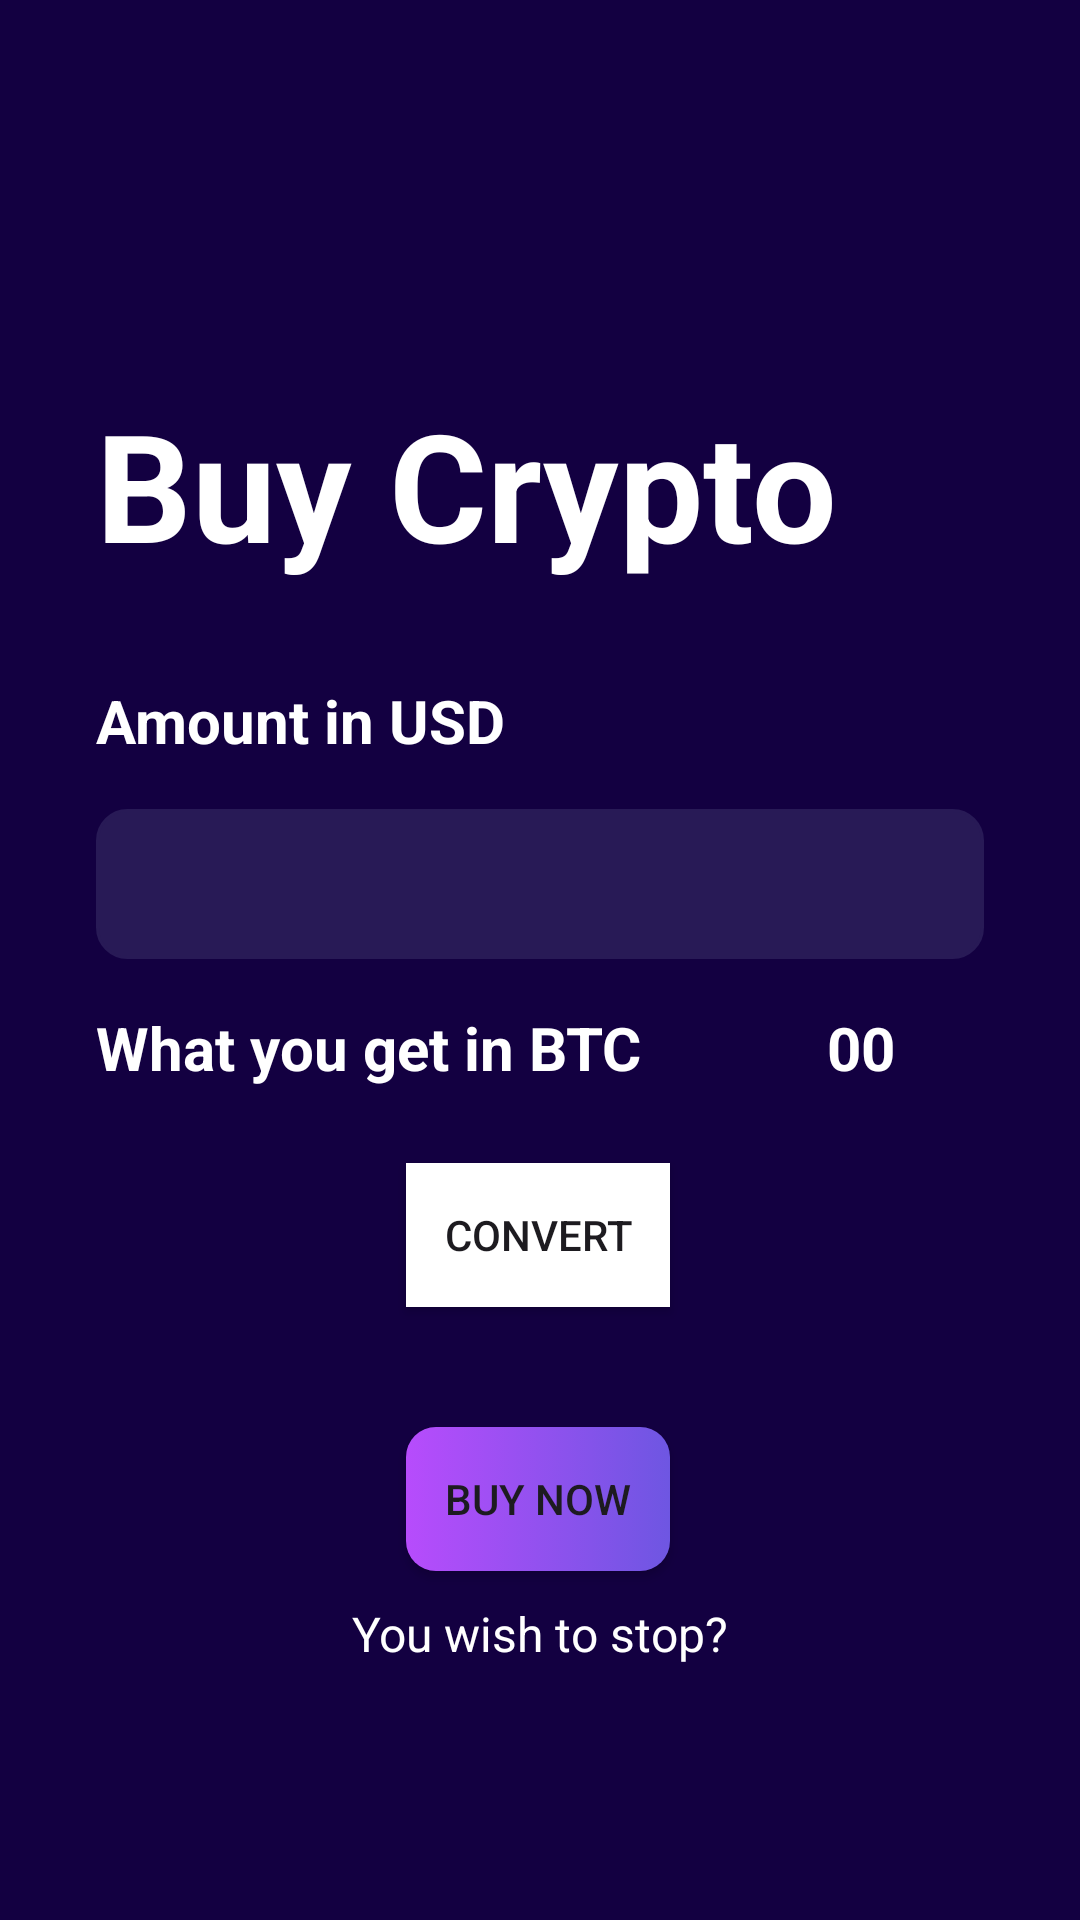

Android layout source for this screen:
<!-- AndroidManifest.xml: application theme Theme.Flexicoin -->
<!-- res/layout/activity_buy.xml -->
<?xml version="1.0" encoding="utf-8"?>
<androidx.constraintlayout.widget.ConstraintLayout xmlns:android="http://schemas.android.com/apk/res/android"
    xmlns:app="http://schemas.android.com/apk/res-auto"
    xmlns:tools="http://schemas.android.com/tools"
    android:id="@+id/loginBtn"
    android:layout_width="match_parent"
    android:layout_height="match_parent"
    android:background="@color/purple"
    tools:context=".Activity.BuyActivity">

    <TextView
        android:id="@+id/textView3"
        android:layout_width="wrap_content"
        android:layout_height="wrap_content"
        android:layout_marginStart="32dp"
        android:layout_marginTop="128dp"
        android:text="Buy Crypto"
        android:textColor="#ffffff"
        android:textSize="50sp"
        android:textStyle="bold"
        app:layout_constraintStart_toStartOf="parent"
        app:layout_constraintTop_toTopOf="parent" />

    <TextView
        android:id="@+id/textView4"
        android:layout_width="wrap_content"
        android:layout_height="wrap_content"
        android:layout_marginTop="32dp"
        android:text="Amount in USD"
        android:textColor="#ffffff"
        android:textSize="20sp"
        android:textStyle="bold"
        app:layout_constraintStart_toStartOf="@+id/textView3"
        app:layout_constraintTop_toBottomOf="@+id/textView3" />

    <TextView
        android:id="@+id/amtInUsdTvId"
        android:layout_width="wrap_content"
        android:layout_height="wrap_content"
        android:layout_marginTop="16dp"
        android:text="00"
        android:textColor="#ffffff"
        android:textSize="20sp"
        android:textStyle="bold"
        app:layout_constraintEnd_toEndOf="parent"
        app:layout_constraintStart_toEndOf="@+id/textView8"
        app:layout_constraintTop_toBottomOf="@+id/amountOfUsdId" />

    <EditText
        android:id="@+id/amountOfUsdId"
        android:layout_width="0dp"
        android:layout_height="50dp"
        android:layout_marginTop="16dp"
        android:layout_marginEnd="32dp"
        android:background="@drawable/edittext_background"
        android:ems="10"
        android:inputType="textEmailAddress"
        android:padding="8dp"
        android:text=""
        android:textColor="#707070"
        android:textSize="20sp"
        app:layout_constraintEnd_toEndOf="parent"
        app:layout_constraintStart_toStartOf="@+id/textView4"
        app:layout_constraintTop_toBottomOf="@+id/textView4" />

    <TextView
        android:id="@+id/stopNow"
        android:layout_width="wrap_content"
        android:layout_height="wrap_content"
        android:layout_marginTop="10dp"
        android:background="@color/purple"
        android:text="You wish to stop?"
        android:textColor="#FFFFFF"
        android:textSize="16sp"
        app:layout_constraintEnd_toEndOf="parent"
        app:layout_constraintStart_toStartOf="parent"
        app:layout_constraintTop_toBottomOf="@+id/buyNowId" />

    <androidx.appcompat.widget.AppCompatButton
        android:id="@+id/buyNowId"
        android:layout_width="wrap_content"
        android:layout_height="wrap_content"
        android:layout_marginTop="156dp"
        android:background="@drawable/button_background"
        android:enabled="true"
        android:text="Buy Now"
        app:layout_constraintEnd_toEndOf="parent"
        app:layout_constraintHorizontal_bias="0.498"
        app:layout_constraintStart_toStartOf="parent"
        app:layout_constraintTop_toBottomOf="@+id/amountOfUsdId" />

    <androidx.appcompat.widget.AppCompatButton
        android:id="@+id/convertBtnId"
        android:layout_width="wrap_content"
        android:layout_height="wrap_content"
        android:layout_marginTop="68dp"
        android:background="@color/white"
        android:text="Convert"
        app:layout_constraintEnd_toEndOf="parent"
        app:layout_constraintHorizontal_bias="0.498"
        app:layout_constraintStart_toStartOf="parent"
        app:layout_constraintTop_toBottomOf="@+id/amountOfUsdId" />

    <TextView
        android:id="@+id/textView8"
        android:layout_width="wrap_content"
        android:layout_height="wrap_content"
        android:layout_marginStart="32dp"
        android:layout_marginTop="16dp"
        android:text="What you get in BTC"
        android:textColor="#FFFFFF"
        android:textSize="20sp"
        android:textStyle="bold"
        app:layout_constraintStart_toStartOf="parent"
        app:layout_constraintTop_toBottomOf="@+id/amountOfUsdId" />

</androidx.constraintlayout.widget.ConstraintLayout>
<!-- resources referenced by this layout -->
<resources>
  <color name="purple">#130041</color>
  <color name="white">#FFFFFFFF</color>
  <!-- drawable button_background (drawable) -->
  <?xml version="1.0" encoding="utf-8"?>
  <selector xmlns:android="http://schemas.android.com/apk/res/android">
  <item>
      <shape android:shape="rectangle">
          <gradient android:startColor="#B74CFC" android:endColor="#6E56E2" android:angle="0"/>
          <corners android:radius="10dp" />
      </shape>
  </item>
  </selector>
  <!-- drawable edittext_background (drawable) -->
  <?xml version="1.0" encoding="utf-8"?>
  <selector xmlns:android="http://schemas.android.com/apk/res/android">
  <item>
      <shape android:shape="rectangle">
          <corners android:radius="10dp"/>
          <solid android:color="#281A56" />
          <stroke android:color="#281A56" android:width="1dp" />
      </shape>
  </item>
  </selector>
  <style name="Theme.Flexicoin" parent="Base.Theme.Flexicoin" />
  <style name="Base.Theme.Flexicoin" parent="Theme.Material3.DayNight.NoActionBar">
          
          <item name="colorPrimary">#130041</item>
          <item name="colorOnPrimary">@color/white</item>
          <item name="colorSecondary">@color/teal_200</item>
          <item name="colorSecondaryVariant">@color/teal_700</item>
          <item name="colorOnSecondary">@color/black</item>
          
          <item name="android:statusBarColor" tools:targetApi="l">?attr/colorPrimaryVariant</item>
      </style>
  <!-- not gathered from this repository: default colours our renderer supplied (Android Studio template values) -->
  <color name="teal_200">#FF03DAC5</color>
  <color name="teal_700">#FF018786</color>
  <color name="black">#FF000000</color>
</resources>
